The GitHub repository 19ngxuan/appleBlossomDataset contains a labelled image folder "Apple Blossom Images" with 10 categories: BBCH stage 53, BBCH stage 54, BBCH stage 56, BBCH stage 57, BBCH stage 59, BBCH stage 61, BBCH stage 65, BBCH stage 67, BBCH stage 69, BBCH stage 71. Examples follow, each with its label.

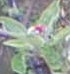
Label: BBCH stage 57

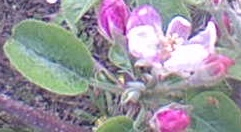
Label: BBCH stage 61

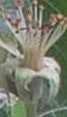
Label: BBCH stage 69

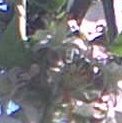
Label: BBCH stage 67

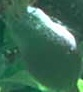
Label: BBCH stage 71

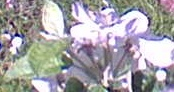
Label: BBCH stage 65
